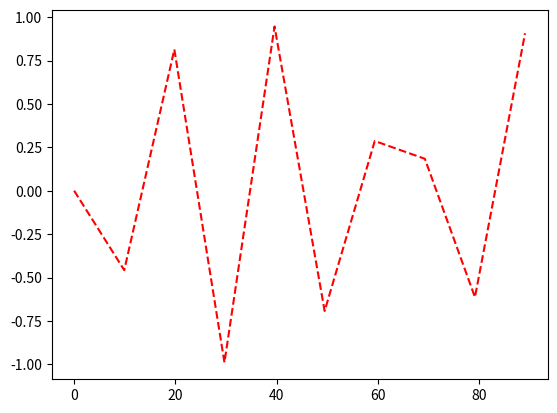

Recreate this plot in Python.
import math
import matplotlib.pyplot as plt
# Generar 11 valores equidistantes en el intervalo de [a, b]. Por ejemplo, si a = 1 y b = 3 el resultado sería [1, 1.2, 1.4, 1.6, 1.8, 2.0, 2.2, 2.4, 2.6, 2.8, 3].
div,a,b,X=10,1,100,[]
def Generator1(a,b):
    l=[]
    for i in range(div):
        diff=b-a
        x=(diff)/div
        l.append(x*i)
    return l
X=Generator1(a,b)
print (X)
# Generar una lista Y que aplique la función sen(x) para cada x en la lista anterior.
def Generator2(X):
    # sine in rad
    return list(map(lambda x:math.sin(x),X)) 
Y=Generator2(X)
print (Y)
# Graficar X y Y para las listas anteriores en color rojo punteado r--.
plt.plot(X,Y,"r--")